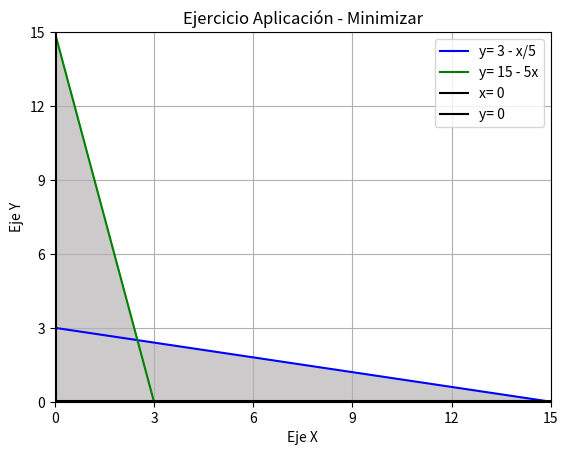

Reproduce this figure in Python.
from matplotlib import pyplot as plt
import numpy as np

# Funciones a graficar (Restricciones)
f = lambda x: 3 - x/5
g = lambda x: 15 - 5*x

# Valores del eje x
x = np.linspace(0, 15, 15)

plt.plot(x,f(x),'b',label="y= 3 - x/5") # Graficar función
plt.plot(x,g(x),'g',label="y= 15 - 5x") # Graficar función
plt.plot(np.full(16,0.05),np.array(range(0,16)),'k',label="x= 0") # Graficar eje y
plt.plot(x,np.full(15,0.01),'k',label="y= 0") # Graficar eje x
plt.fill_between(x, 0, f(x), color="#cccaca") # Sombrear región entre y=0 y y=función
plt.fill_between(x, 0, g(x), color="#cccaca") # Sombrear región entre y=0 y y=función

plt.title('Ejercicio Aplicación - Minimizar') # Título de la gráfica
plt.xlabel("Eje X") # Título del eje horizontal
plt.ylabel("Eje Y") # Título del eje vertical
plt.legend(loc=1) # Nombre de las funciones
plt.grid() # Cuadricula

plt.ylim(0, 15) # Límites del eje y
plt.xlim(0, 15) # Límites del eje x
plt.yticks(np.array(range(0,16,3))) # Escala del eje y
plt.xticks(np.array(range(0,16,3))) # Escala del eje x

plt.show() # Mostrar gráfico